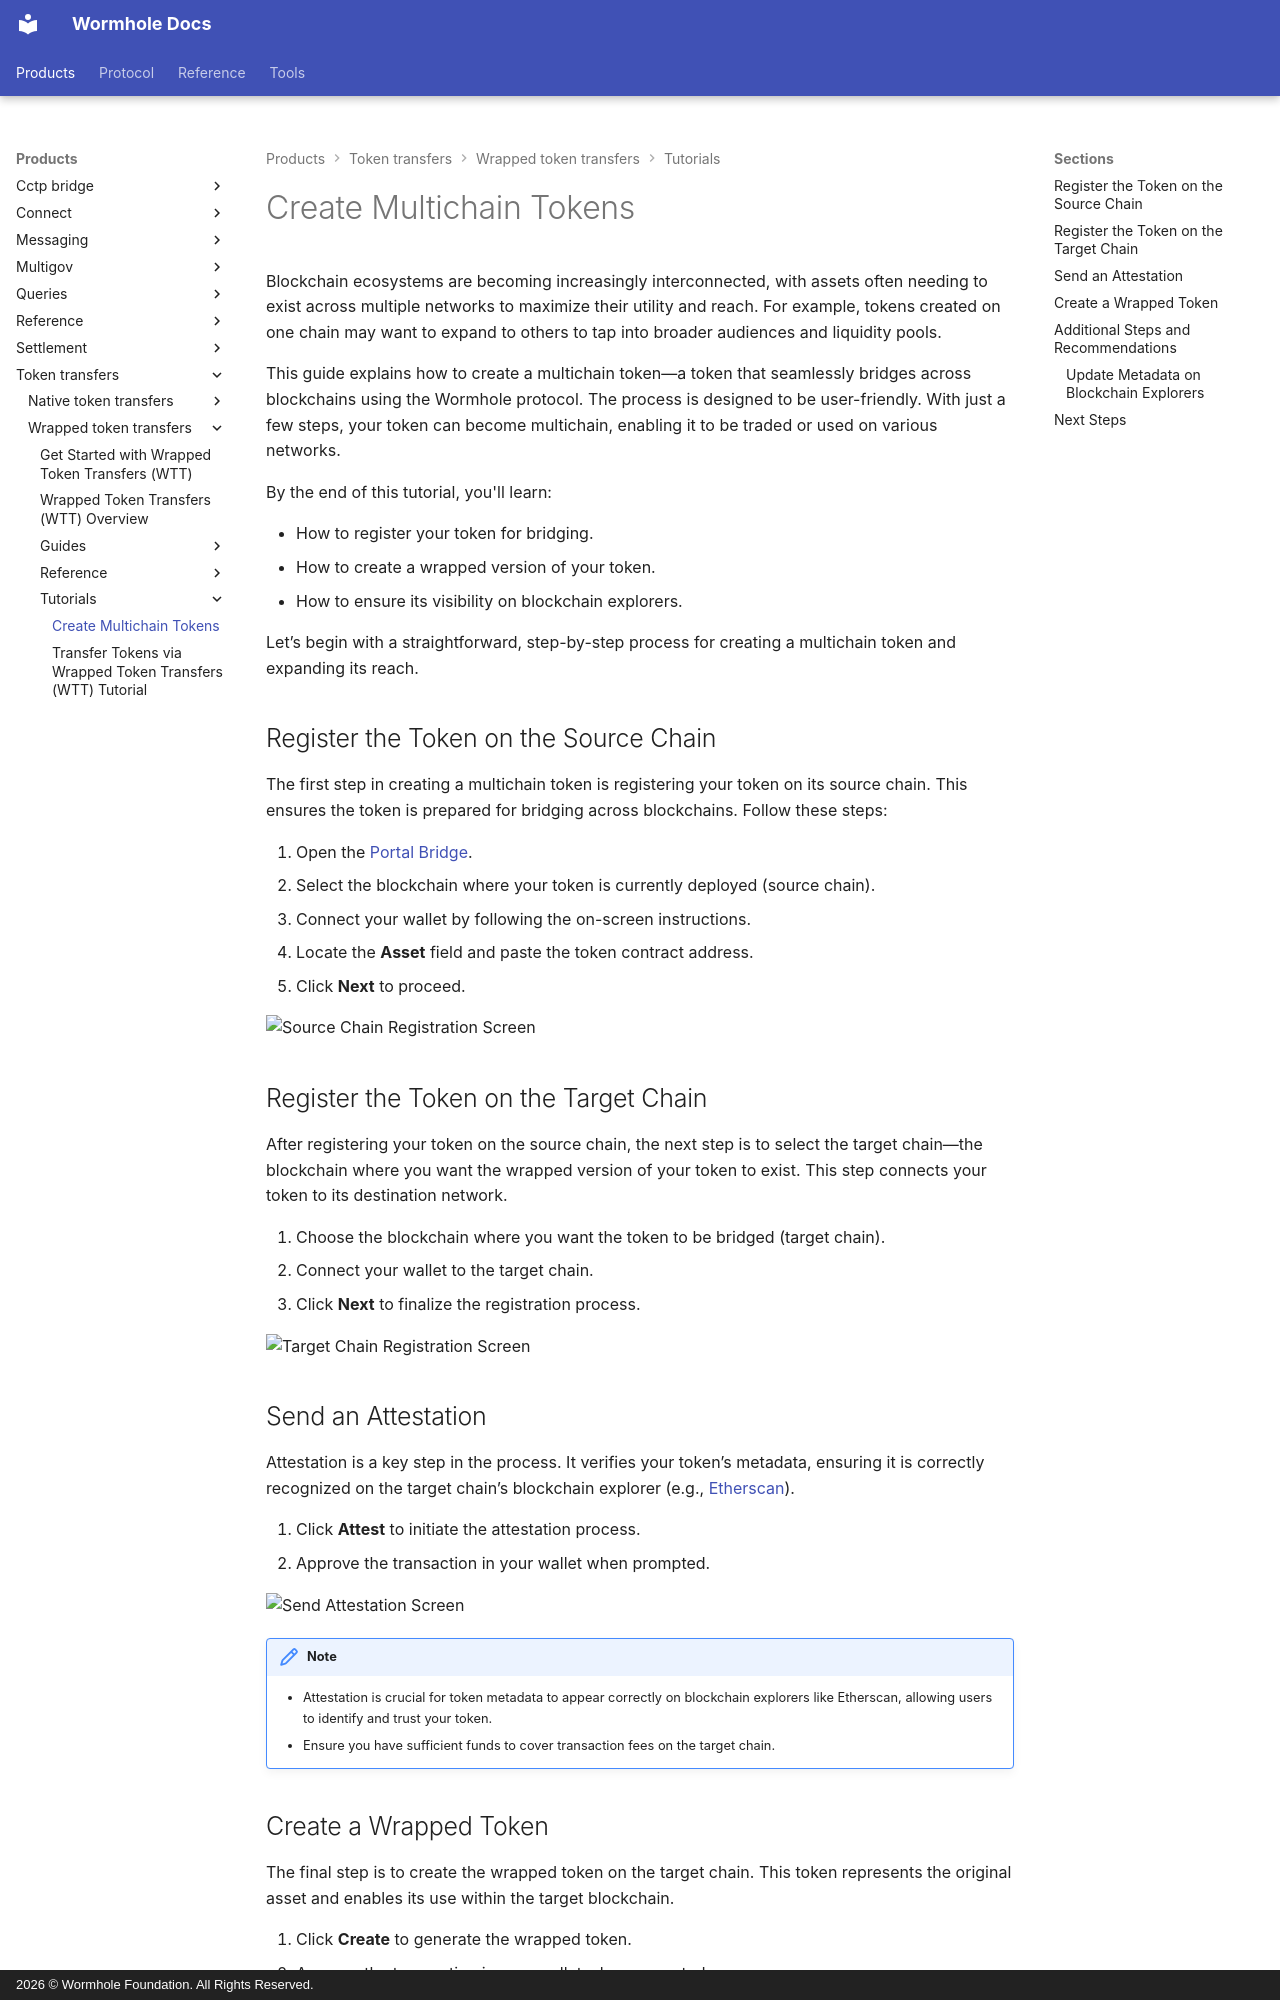

repository: wormhole-foundation/wormhole-docs · page: products/token-transfers/wrapped-token-transfers/tutorials/multichain-token/index.html · generator: mkdocs · copyright: 2026 © Wormhole Foundation. All Rights Reserved.

---
title: Create Multichain Tokens
description: Learn how to create a multichain token, bridge tokens across blockchains, and update metadata for seamless multichain interoperability.
categories: WTT, Transfers
---

# Create Multichain Tokens

Blockchain ecosystems are becoming increasingly interconnected, with assets often needing to exist across multiple networks to maximize their utility and reach. For example, tokens created on one chain may want to expand to others to tap into broader audiences and liquidity pools.

This guide explains how to create a multichain token—a token that seamlessly bridges across blockchains using the Wormhole protocol. The process is designed to be user-friendly. With just a few steps, your token can become multichain, enabling it to be traded or used on various networks.

By the end of this tutorial, you'll learn:

- How to register your token for bridging.
- How to create a wrapped version of your token.
- How to ensure its visibility on blockchain explorers.

Let’s begin with a straightforward, step-by-step process for creating a multichain token and expanding its reach.

## Register the Token on the Source Chain

The first step in creating a multichain token is registering your token on its source chain. This ensures the token is prepared for bridging across blockchains. Follow these steps:

1. Open the [Portal Bridge](https://portalbridge.com/legacy-tools/#/register){target=\_blank}.
2. Select the blockchain where your token is currently deployed (source chain).
3. Connect your wallet by following the on-screen instructions.
4. Locate the **Asset** field and paste the token contract address.
5. Click **Next** to proceed.

![Source Chain Registration Screen](/docs/images/products/wrapped-token-transfers/tutorials/multichain-tokens/multichain-token-1.webp)

## Register the Token on the Target Chain

After registering your token on the source chain, the next step is to select the target chain—the blockchain where you want the wrapped version of your token to exist. This step connects your token to its destination network.

1. Choose the blockchain where you want the token to be bridged (target chain).
2. Connect your wallet to the target chain.
3. Click **Next** to finalize the registration process.

![Target Chain Registration Screen](/docs/images/products/wrapped-token-transfers/tutorials/multichain-tokens/multichain-token-2.webp)

## Send an Attestation

Attestation is a key step in the process. It verifies your token’s metadata, ensuring it is correctly recognized on the target chain’s blockchain explorer (e.g., [Etherscan](https://etherscan.io/){target=\_blank}).

1. Click **Attest** to initiate the attestation process.
2. Approve the transaction in your wallet when prompted.

![Send Attestation Screen](/docs/images/products/wrapped-token-transfers/tutorials/multichain-tokens/multichain-token-3.webp)

!!! note
    - Attestation is crucial for token metadata to appear correctly on blockchain explorers like Etherscan, allowing users to identify and trust your token.
    - Ensure you have sufficient funds to cover transaction fees on the target chain.
